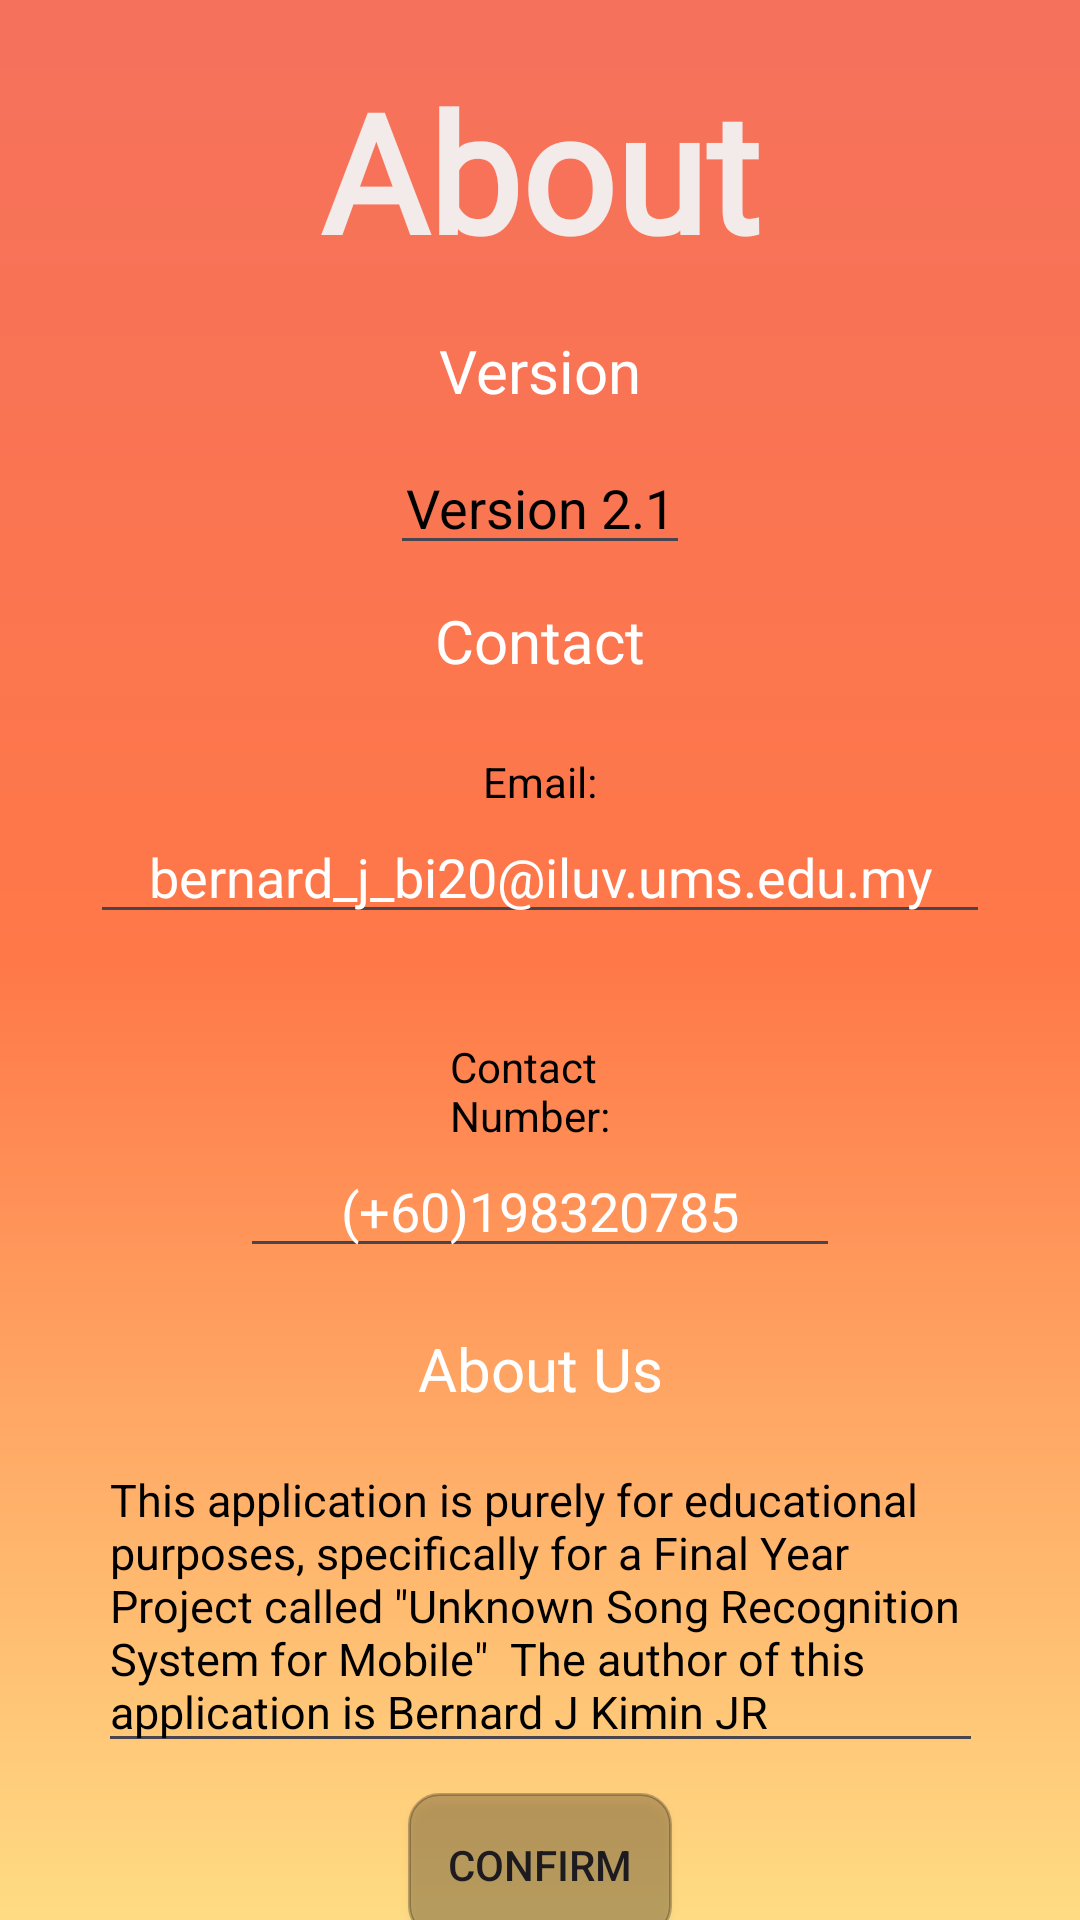

Produce the Android XML layout that renders to this screen, including the resource entries it uses.
<!-- AndroidManifest.xml: application theme Theme.TestSem7V1 -->
<!-- res/layout/fragment_edit_about.xml -->
<?xml version="1.0" encoding="utf-8"?>
<androidx.constraintlayout.widget.ConstraintLayout xmlns:android="http://schemas.android.com/apk/res/android"
    xmlns:app="http://schemas.android.com/apk/res-auto"
    xmlns:tools="http://schemas.android.com/tools"
    android:layout_width="match_parent"
    android:layout_height="match_parent"
    android:background="@drawable/gradient_background"
    tools:context=".AboutFragment">

    <TextView
        android:layout_width="wrap_content"
        android:layout_height="wrap_content"
        android:layout_gravity="center|top"
        android:layout_marginTop="20dp"
        android:fontFamily="@font/sfprodisplay"
        android:text="About"
        android:textColor="#F3EAEA"
        android:textSize="55sp"
        android:textStyle="bold"
        app:layout_constraintEnd_toEndOf="parent"
        app:layout_constraintStart_toStartOf="parent"
        app:layout_constraintTop_toTopOf="parent" />

    <TextView
        android:id="@+id/editaboutVersionTV"
        android:layout_width="wrap_content"

        android:layout_height="wrap_content"
        android:layout_marginTop="110dp"
        android:text="Version"
        android:textColor="@color/white"
        android:textSize="20sp"
        app:layout_constraintEnd_toEndOf="parent"
        app:layout_constraintStart_toStartOf="parent"
        app:layout_constraintTop_toTopOf="parent" />

    <TextView
        android:id="@+id/editaboutContactTV"
        android:layout_width="wrap_content"
        android:layout_height="wrap_content"
        android:layout_marginTop="200dp"
        android:text="Contact"

        android:textColor="@color/white"

        android:textSize="20sp"
        app:layout_constraintEnd_toEndOf="parent"
        app:layout_constraintStart_toStartOf="parent"
        app:layout_constraintTop_toTopOf="parent" />

    <TextView
        android:id="@+id/editaboutUsTV"
        android:layout_width="wrap_content"
        android:layout_height="wrap_content"
        android:layout_marginTop="20dp"

        android:text="About Us"

        android:textColor="@color/white"
        android:textSize="20sp"
        app:layout_constraintEnd_toEndOf="parent"
        app:layout_constraintStart_toStartOf="parent"
        app:layout_constraintTop_toBottomOf="@+id/editaboutContactNumberInfo" />

    <EditText
        android:id="@+id/editaboutVersionInfo"
        android:layout_width="100dp"
        android:layout_height="wrap_content"
        android:layout_marginTop="10dp"
        android:text="Version 2.1"
        android:textAlignment="center"
        android:textColor="@color/black"
        app:layout_constraintEnd_toEndOf="parent"
        app:layout_constraintStart_toStartOf="parent"
        app:layout_constraintTop_toBottomOf="@+id/editaboutVersionTV" />

    <TextView
        android:id="@+id/editaboutContactEmail"
        android:layout_width="wrap_content"
        android:layout_height="wrap_content"
        android:layout_marginTop="24dp"
        android:text="Email:"
        android:textColor="@color/black"
        app:layout_constraintEnd_toEndOf="parent"
        app:layout_constraintStart_toStartOf="parent"
        app:layout_constraintTop_toBottomOf="@+id/editaboutContactTV" />

    <TextView
        android:id="@+id/editaboutContactNumber"
        android:layout_width="60dp"
        android:layout_height="wrap_content"
        android:layout_marginTop="76dp"
        android:text="Contact Number:"
        android:textColor="@color/black"
        app:layout_constraintEnd_toEndOf="parent"
        app:layout_constraintStart_toStartOf="parent"
        app:layout_constraintTop_toBottomOf="@+id/editaboutContactEmail" />

    <EditText
        android:id="@+id/editaboutUsInfo"
        android:layout_width="295dp"
        android:layout_height="wrap_content"
        android:layout_marginTop="10dp"
        android:text="This application is purely for educational purposes, specifically for a Final Year Project called &quot;Unknown Song Recognition System for Mobile&quot;  The author of this application is Bernard J Kimin JR"
        android:textColor="@color/black"
        android:textSize="15sp"
        app:layout_constraintEnd_toEndOf="parent"
        app:layout_constraintStart_toStartOf="parent"
        app:layout_constraintTop_toBottomOf="@+id/editaboutUsTV" />

    <EditText
        android:id="@+id/editaboutContactEmailInfo"
        android:layout_width="300dp"
        android:layout_height="wrap_content"

        android:text="bernard_j_bi20@iluv.ums.edu.my"
        android:textAlignment="center"
        android:textColor="@color/white"
        app:layout_constraintEnd_toEndOf="parent"
        app:layout_constraintStart_toStartOf="parent"
        app:layout_constraintTop_toBottomOf="@+id/editaboutContactEmail" />

    <EditText
        android:id="@+id/editaboutContactNumberInfo"
        android:layout_width="200dp"
        android:layout_height="wrap_content"
        android:text="(+60)198320785"
        android:textAlignment="center"
        android:textColor="@color/white"
        app:layout_constraintEnd_toEndOf="parent"
        app:layout_constraintStart_toStartOf="parent"
        app:layout_constraintTop_toBottomOf="@+id/editaboutContactNumber" />

    <Button
        android:id="@+id/editAboutConfirm"
        android:layout_width="wrap_content"
        android:layout_height="wrap_content"
        android:layout_marginTop="10dp"
        android:text="Confirm"
        app:layout_constraintEnd_toEndOf="parent"
        app:layout_constraintStart_toStartOf="parent"
        app:layout_constraintTop_toBottomOf="@+id/editaboutUsInfo"
        android:background="@drawable/rounded_corners_playlist"
        />

</androidx.constraintlayout.widget.ConstraintLayout>
<!-- resources referenced by this layout -->
<resources>
  <color name="black">#FF000000</color>
  <color name="white">#FFFFFFFF</color>
  <!-- drawable gradient_background (drawable) -->
  <shape
      xmlns:android="http://schemas.android.com/apk/res/android"
      android:shape="rectangle">
  
      <gradient
          android:type="linear"
          android:startColor="#FFDC84"
          android:centerColor="#FF7848"
          android:endColor="#F5715C"
          android:angle="90"
          />
  
  </shape>
  
  
  
      
  <!-- drawable rounded_corners_playlist (drawable) -->
  <shape xmlns:android="http://schemas.android.com/apk/res/android"
      android:shape="rectangle">
      <corners android:radius="10dp" />
      <solid android:color="#40000000" />
  
      <stroke
          android:width="1dp"
          android:color="#40000000" />
  </shape>
  <style name="Theme.TestSem7V1" parent="Base.Theme.TestSem7V1">
          <item name="colorPrimary">#37110D</item>
      </style>
  <style name="Base.Theme.TestSem7V1" parent="Theme.Material3.DayNight.NoActionBar">
          
      </style>
</resources>
